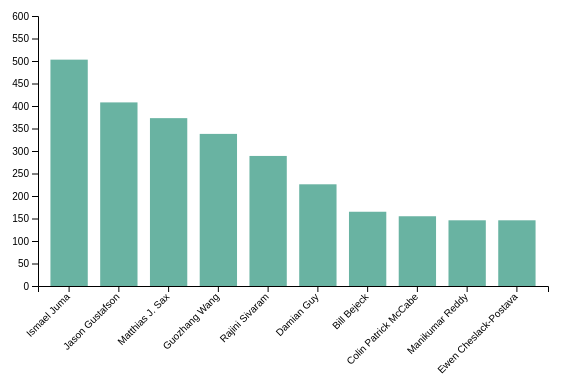
D3 v4 page, settled after 360 driven frames (6 s of simulated time); the page loaded 1 data file(s).




// set the dimensions and margins of the graph
var margin = {top: 30, right: 30, bottom: 100, left: 60},
    width = 600 - margin.left - margin.right,
    height = 400 - margin.top - margin.bottom;

// append the svg object to the body of the page
var svg = d3.select("#my_dataviz")
  .append("svg")
    .attr("width", width + margin.left + margin.right)
    .attr("height", height + margin.top + margin.bottom)
  .append("g")
    .attr("transform",
          "translate(" + margin.left + "," + margin.top + ")");

// Parse the Data
d3.csv("csv/opened_prs.csv", function(data) {

  // sort data
  data.sort(function(b, a) {
    return a.Value - b.Value;
  });

  // X axis
  var x = d3.scaleBand()
    .range([ 0, width ])
    .domain(data.map(function(d) { return d.developer; }))
    .padding(0.25);
  svg.append("g")
    .attr("transform", "translate(0," + height + ")")
    .call(d3.axisBottom(x))
    .selectAll("text")
      .attr("transform", "translate(-10,0)rotate(-45)")
      .style("text-anchor", "end");

  // Add Y axis
  var y = d3.scaleLinear()
    .domain([0, 600])
    .range([ height, 0]);
  svg.append("g")
    .call(d3.axisLeft(y));

  // Bars
  svg.selectAll("mybar")
    .data(data)
    .enter()
    .append("rect")
      .attr("x", function(d) { return x(d.developer); })
      .attr("y", function(d) { return y(d.value); })
      .attr("width", x.bandwidth())
      .attr("height", function(d) { return height - y(d.value); })
      .attr("fill", "#69b3a2")

})



### data: csv/opened_prs.csv
developer, value
Ismael Juma, 503.0
Jason Gustafson, 408.0
Matthias J. Sax, 373.0
Guozhang Wang, 338.0
Rajini Sivaram, 289.0
Damian Guy, 226.0
Bill Bejeck, 165.0
Colin Patrick McCabe, 155.0
Manikumar Reddy, 146.0
Ewen Cheslack-Postava, 146.0